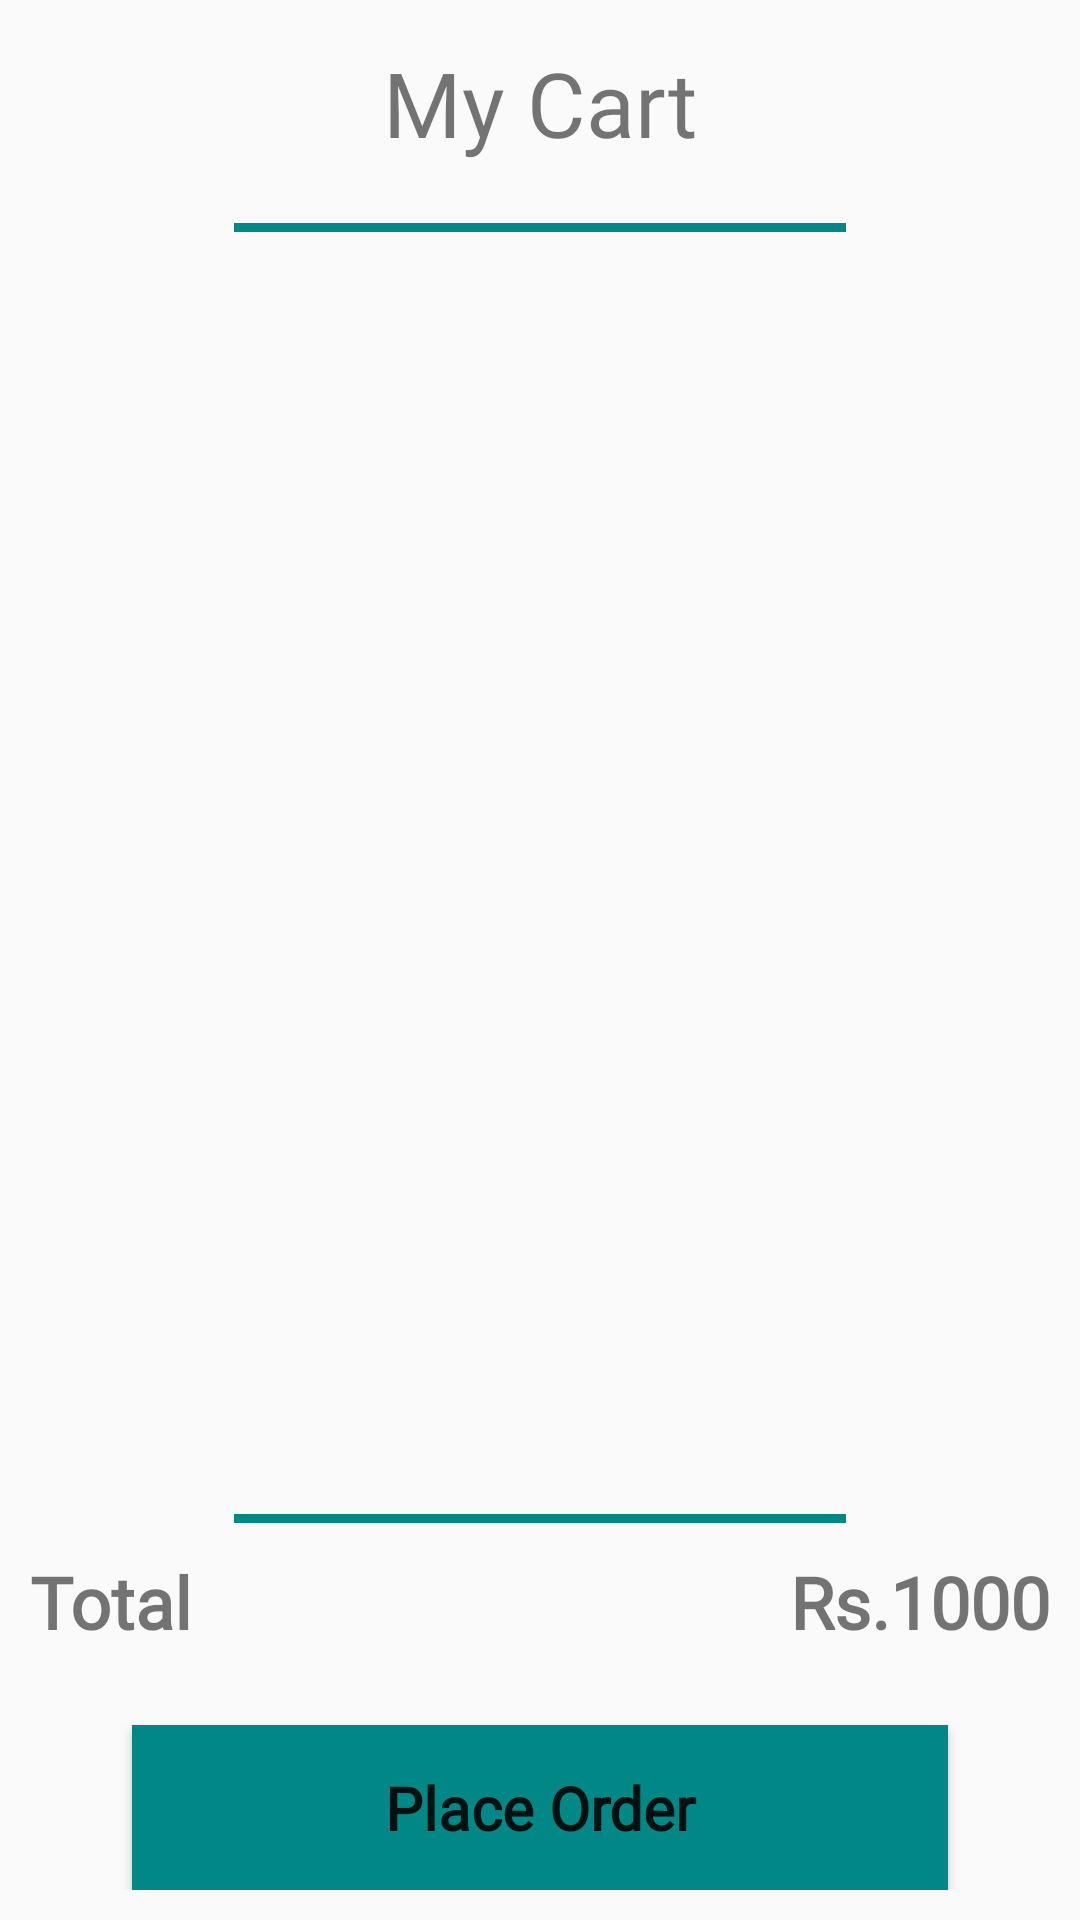

Reconstruct the res/layout file that produces this screen, plus the resources it refers to.
<!-- AndroidManifest.xml: application theme Theme.MADAssignment -->
<!-- res/layout/fragment_cart.xml -->
<?xml version="1.0" encoding="utf-8"?>
<androidx.constraintlayout.widget.ConstraintLayout xmlns:android="http://schemas.android.com/apk/res/android"
    xmlns:app="http://schemas.android.com/apk/res-auto"
    xmlns:tools="http://schemas.android.com/tools"
    android:layout_width="match_parent"
    android:layout_height="match_parent"
    tools:context=".HomeFragment"
    android:padding="10dp" >

    <TextView
        android:id="@+id/cart"
        android:layout_width="wrap_content"
        android:layout_height="wrap_content"
        android:layout_marginTop="4dp"
        android:fontFamily="@font/almendra"
        android:text="@string/my_cart"
        android:textSize="30sp"
        app:layout_constraintEnd_toEndOf="parent"
        app:layout_constraintStart_toStartOf="parent"
        app:layout_constraintTop_toTopOf="parent" />

    <View
        android:id="@+id/view"
        android:layout_width="0dp"
        android:layout_height="3dp"
        android:background="@color/teal_700"
        app:layout_constraintEnd_toEndOf="parent"
        app:layout_constraintStart_toStartOf="parent"
        app:layout_constraintTop_toBottomOf="@+id/cart"
        app:layout_constraintWidth_percent=".6"
        android:layout_marginTop="20dp"/>
    
    <androidx.recyclerview.widget.RecyclerView
        android:layout_width="match_parent"
        android:layout_height="400dp"
        android:id="@+id/cart_rec"
        app:layout_constraintEnd_toEndOf="parent"
        app:layout_constraintStart_toStartOf="parent"
        app:layout_constraintTop_toBottomOf="@+id/view"
        android:layout_marginTop="5dp" />
    
    <View
        android:id="@+id/view2"
        android:layout_width="0dp"
        android:layout_height="3dp"
        android:background="@color/teal_700"
        app:layout_constraintBottom_toBottomOf="parent"
        app:layout_constraintEnd_toEndOf="parent"
        app:layout_constraintStart_toStartOf="parent"
        app:layout_constraintTop_toBottomOf="@+id/cart_rec"
        app:layout_constraintWidth_percent=".6"
        android:layout_marginBottom="100dp" />

    <TextView
        android:layout_width="wrap_content"
        android:layout_height="wrap_content"
        android:fontFamily="@font/almendra"
        android:text="Total"
        android:textSize="24sp"
        android:textStyle="bold"
        android:layout_marginTop="10dp"
        app:layout_constraintStart_toStartOf="parent"
        app:layout_constraintTop_toBottomOf="@+id/view2" />

    <TextView
        android:layout_width="wrap_content"
        android:layout_height="wrap_content"
        android:fontFamily="@font/almendra"
        android:text="Rs.1000"
        android:textSize="24sp"
        android:textStyle="bold"
        android:layout_marginTop="10dp"
        app:layout_constraintEnd_toEndOf="parent"
        app:layout_constraintTop_toBottomOf="@+id/view2" />

    <Button
        android:id="@+id/button"
        android:layout_width="0dp"
        android:layout_height="wrap_content"
        android:background="@color/teal_700"
        android:padding="14dp"
        android:fontFamily="@font/almendra"
        android:textSize="20sp"
        android:text="@string/place_order"
        android:textAllCaps="false"
        android:textStyle="bold"
        app:layout_constraintBottom_toBottomOf="parent"
        app:layout_constraintEnd_toEndOf="parent"
        app:layout_constraintStart_toStartOf="parent"

        app:layout_constraintVertical_bias=".7"
        app:layout_constraintWidth_percent=".8"/>



</androidx.constraintlayout.widget.ConstraintLayout>
<!-- resources referenced by this layout -->
<resources>
  <string name="my_cart">My Cart</string>
  <string name="place_order">Place Order</string>
  <style name="Theme.MADAssignment" parent="Theme.AppCompat.Light.NoActionBar">
          
          <item name="colorPrimary">@color/purple_500</item>
          <item name="colorPrimaryVariant">@color/purple_700</item>
          <item name="colorOnPrimary">@color/white</item>
          
          <item name="colorSecondary">@color/teal_200</item>
          <item name="colorSecondaryVariant">@color/teal_700</item>
          <item name="colorOnSecondary">@color/black</item>
          
          <item name="android:statusBarColor" tools:targetApi="l">?attr/colorPrimaryVariant</item>
          
      </style>
  <!-- not gathered from this repository: default colours our renderer supplied (Android Studio template values) -->
  <color name="purple_500">#FF6200EE</color>
  <color name="purple_700">#FF3700B3</color>
  <color name="teal_200">#FF03DAC5</color>
  <color name="teal_700">#FF018786</color>
  <color name="black">#FF000000</color>
  <color name="white">#FFFFFFFF</color>
</resources>
